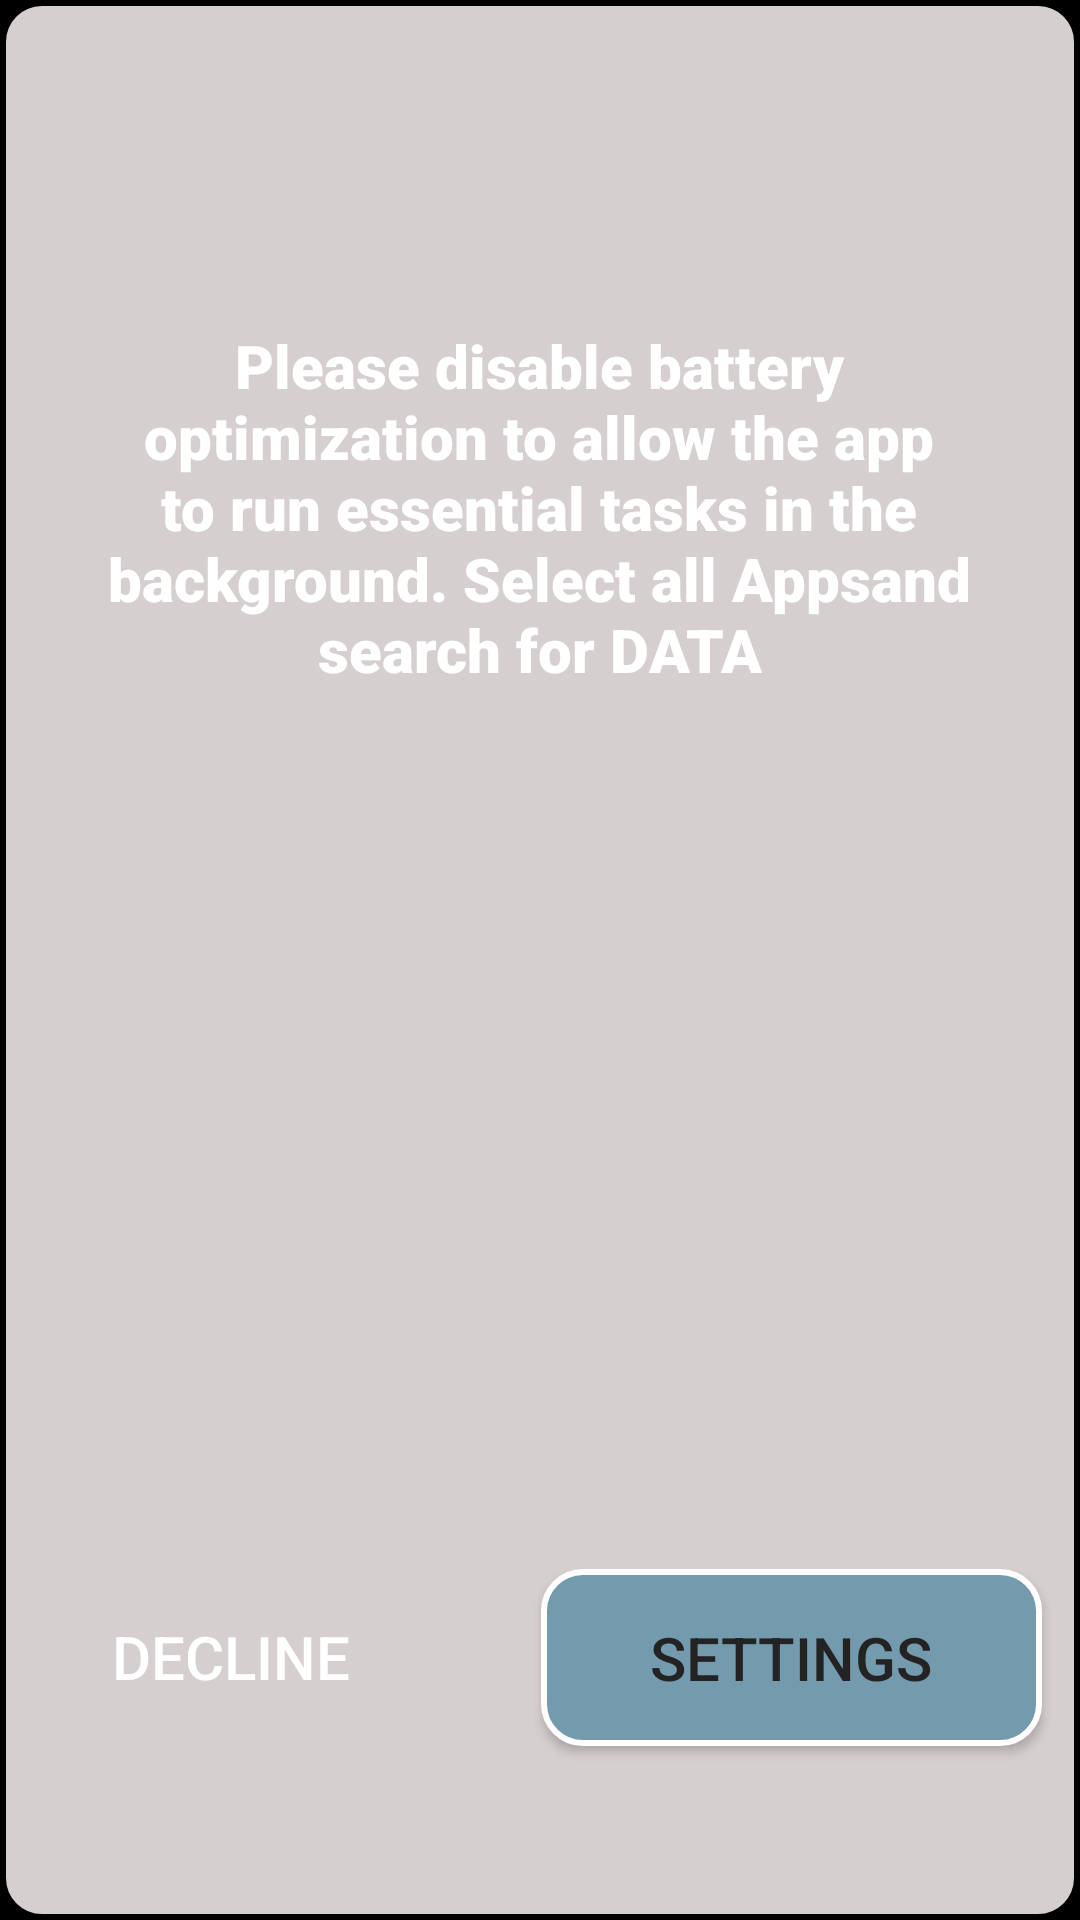

Here is an Android app screen rendered from its layout file. Give the layout XML and the strings, colors and styles it references.
<!-- AndroidManifest.xml: application theme Theme.Data0 -->
<!-- res/layout/custom_battery_optimisation_dialog.xml -->
<?xml version="1.0" encoding="utf-8"?>
<androidx.constraintlayout.widget.ConstraintLayout xmlns:android="http://schemas.android.com/apk/res/android"
    xmlns:app="http://schemas.android.com/apk/res-auto"
    android:id="@+id/layout_battery"
    android:layout_width="match_parent"
    android:layout_height="match_parent"
    android:background="@color/black"
    android:minWidth="350dp"
    android:minHeight="450dp"
    xmlns:tools="http://schemas.android.com/tools">



    <androidx.constraintlayout.widget.ConstraintLayout
        android:layout_width="match_parent"
    android:layout_height="match_parent"
    android:background="@drawable/rounded_corners_white"
    android:backgroundTintMode="add"
    android:minWidth="350dp"
    android:minHeight="450dp">

        <TextView
            android:id="@+id/dialog_message"
            android:layout_width="294dp"
            android:layout_height="248dp"
            android:fontFamily="sans-serif-black"
            android:text="@string/description_disable_battery_optimisation"
            android:textAlignment="center"
            android:textColor="#ffffff"
            android:textSize="20sp"
            app:layout_constraintBottom_toBottomOf="parent"
            app:layout_constraintEnd_toEndOf="parent"
            app:layout_constraintHorizontal_bias="0.495"
            app:layout_constraintStart_toStartOf="parent"
            app:layout_constraintTop_toTopOf="parent"
            app:layout_constraintVertical_bias="0.276" />

        <Button
            android:id="@+id/btn_go_to_settingsB"
            android:layout_width="167dp"
            android:layout_height="59dp"
            android:background="@drawable/rounded_corners_blue"
            android:text="@string/button_settings"
            android:textSize="20sp"
            app:layout_constraintBottom_toBottomOf="parent"
            app:layout_constraintEnd_toEndOf="parent"
            app:layout_constraintHorizontal_bias="0.934"
            app:layout_constraintStart_toStartOf="parent"
            app:layout_constraintTop_toTopOf="parent"
            app:layout_constraintVertical_bias="0.9" />

        <Button
            android:id="@+id/btn_declineB"
            android:layout_width="128dp"
            android:layout_height="58dp"
            android:background="@drawable/rounded_corners_grey"
            android:text="@string/button_decline"
            android:textColor="#ffffff"
            android:textSize="20sp"
            app:layout_constraintBottom_toBottomOf="parent"
            app:layout_constraintEnd_toEndOf="parent"
            app:layout_constraintHorizontal_bias="0.056"
            app:layout_constraintStart_toStartOf="parent"
            app:layout_constraintTop_toTopOf="parent"
            app:layout_constraintVertical_bias="0.899" />

    </androidx.constraintlayout.widget.ConstraintLayout>
</androidx.constraintlayout.widget.ConstraintLayout>
<!-- resources referenced by this layout -->
<resources>
  <color name="black">#FF000000</color>
  <!-- drawable rounded_corners_blue (drawable) -->
  <?xml version="1.0" encoding="utf-8"?>
  <shape xmlns:android="http://schemas.android.com/apk/res/android"
      android:shape="rectangle" android:padding="10dp">
      <stroke
          android:width="2dp"
          android:color="#ffffff"/>
      <solid
          android:color="@color/blueAccent"/>
      <corners
          android:radius="13dp"/>
  </shape>
  <!-- drawable rounded_corners_white (drawable) -->
  <?xml version="1.0" encoding="utf-8"?>
  <shape xmlns:android="http://schemas.android.com/apk/res/android"
      android:shape="rectangle" android:padding="10dp">
      <stroke
          android:width="2dp"
          android:color="#000000"/>
      <solid
          android:color="@color/BackgroundColor"/>
      <corners
          android:radius="13dp"/>
  </shape>
  <string name="button_decline">Decline</string>
  <string name="button_settings">Settings</string>
  <string name="description_disable_battery_optimisation">Please disable battery optimization to allow the app to run essential tasks in the background. Select "all Apps" and search for "DATA"
  
  </string>
  <style name="Theme.Data0" parent="Theme.AppCompat.DayNight">
          
          <item name="colorPrimary">@color/blueAccent</item>
          <item name="colorPrimaryVariant">@color/blueAccentDark</item>
          <item name="colorOnPrimary">@color/white</item>
  
          
          <item name="android:textColor">@color/BackgroundColorNight</item>
          
          <item name="android:statusBarColor">#DBD6D6</item>
  
  
  
      </style>
  <color name="blueAccent">#739AAD</color>
  <color name="BackgroundColor">#DBD6D6</color>
  <color name="blueAccentDark">#C741677A</color>
  <color name="white">#FFFFFFFF</color>
  <color name="BackgroundColorNight">#000000</color>
</resources>
